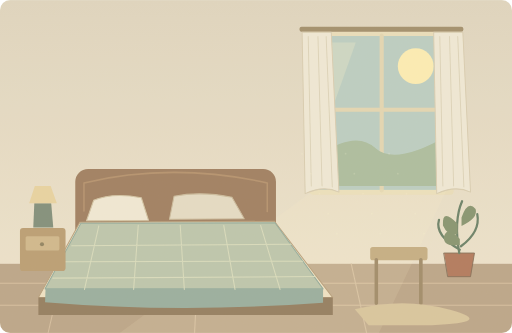
t = 0.00 s
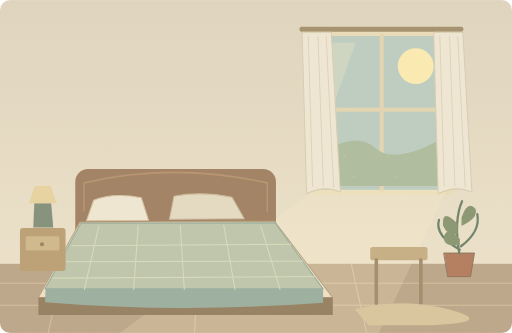
t = 1.25 s
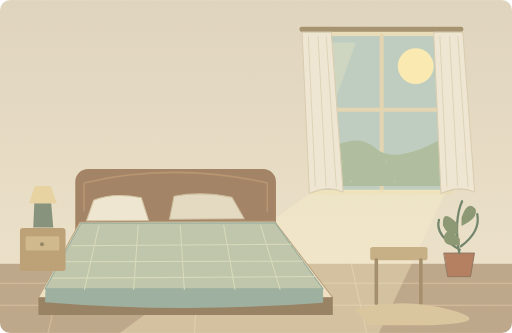
t = 3.75 s
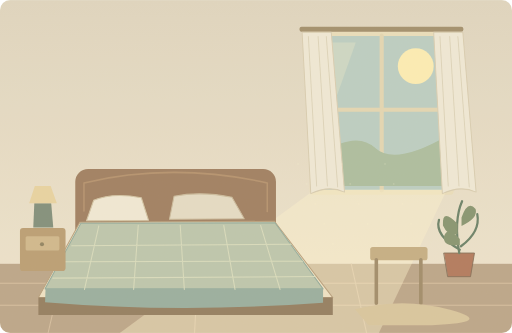
t = 5.00 s
t = 6.25 s: frame unchanged from t = 3.75 s, image omitted
t = 8.75 s: frame unchanged from t = 1.25 s, image omitted

The animated SVG that drew these frames (rendered in a browser with its animation timeline set to each time). Animation: 18 SMIL elements (animate=1,animateTransform=17); one cycle of 10.00 s, repeats indefinitely.

<svg xmlns="http://www.w3.org/2000/svg" width="1000" height="650" viewBox="0 0 1000 650" role="img" aria-labelledby="title desc"><title id="title">晨光落在被子上</title><desc id="desc">My bedroom gets plenty of sunlight in the morning.</desc><metadata>{"wordId": "bedroom", "dailyExample": "My bedroom gets plenty of sunlight in the morning.", "source": "https://github.com/go1app/word-atlas/blob/main/README.md", "attribution": "Word Atlas contributors — CC BY 4.0", "license": "https://creativecommons.org/licenses/by/4.0/", "changes": "New original vector animation interpreting the daily example.", "durationSeconds": 10}</metadata><defs><linearGradient id="wall" x1="0" y1="0" x2="0" y2="1"><stop stop-color="#e0d7c2"/><stop offset="1" stop-color="#f2e8d2"/></linearGradient><linearGradient id="beam" x1="0" y1="0" x2="0" y2="1"><stop stop-color="#fff6ce"/><stop offset="1" stop-color="#fff6ce"/></linearGradient><clipPath id="frame"><rect width="1000" height="650" rx="20"/></clipPath><filter id="paper"><feTurbulence type="fractalNoise" baseFrequency=".74" numOctaves="3" stitchTiles="stitch"/><feColorMatrix type="saturate" values="0"/><feComponentTransfer><feFuncA type="linear" slope=".065"/></feComponentTransfer><feBlend in="SourceGraphic" mode="soft-light"/></filter><filter id="glow" x="-100%" y="-100%" width="300%" height="300%"><feGaussianBlur stdDeviation="8"/></filter></defs><g clip-path="url(#frame)"><rect x="0" y="0" width="1000" height="650" rx="0" fill="url(#wall)" /><rect x="0" y="515" width="1000" height="135" rx="0" fill="#baa387" /><path d="M0 553H1000M0 596H1000M125 515L94 650M387 515L380 650M686 515L716 650" fill="none" stroke="#d5bea0" stroke-width="2" stroke-linecap="round" stroke-linejoin="round" /><rect x="605" y="61" width="281" height="319" rx="6" fill="#ece0bd" /><rect x="614" y="70" width="263" height="301" rx="3" fill="#bacfc5" /><path d="M745.5 69V372M613 214.12H878" fill="none" stroke="#e5d8b4" stroke-width="8" stroke-linecap="round" stroke-linejoin="round" /><path d="M629 83L694.92 83 629 268.35Z" fill="#fff6ce" stroke="none" stroke-width="2" stroke-linecap="round" stroke-linejoin="round" opacity=".25"/><circle cx="812" cy="129" r="35" fill="#fff0b5" /><path d="M625 302Q695 254 733 289T872 266V363H625Z" fill="#a9bd9f" stroke="none" stroke-width="2" stroke-linecap="round" stroke-linejoin="round" /><g opacity=".2"><path d="M615 370L234 650H740L873 370Z" fill="#fff6cf" stroke="none" stroke-width="2" stroke-linecap="round" stroke-linejoin="round" /><animate attributeName="opacity" values=".12;.42;.12" keyTimes="0;.5;1" dur="10s" repeatCount="indefinite"/></g><rect x="585" y="52" width="320" height="10" rx="4" fill="#9e8b68" /><g transform="translate(590 63)"><g><animateTransform attributeName="transform" type="skewX" values="0;2;0" keyTimes="0;.5;1" dur="10s" repeatCount="indefinite"/><path d="M0 0H57L72 312Q42 298 6 315Z" fill="#f2ecda" stroke="#d9ceb3" stroke-width="2" stroke-linecap="round" stroke-linejoin="round" /><path d="M12 8L18 300M31 8L39 300M47 8L59 302" fill="none" stroke="#ded6bd" stroke-width="2" stroke-linecap="round" stroke-linejoin="round" /></g></g><g transform="translate(847 63)"><g><animateTransform attributeName="transform" type="skewX" values="0;2;0" keyTimes="0;.5;1" dur="10s" repeatCount="indefinite"/><path d="M0 0H57L72 312Q42 298 6 315Z" fill="#f2ecda" stroke="#d9ceb3" stroke-width="2" stroke-linecap="round" stroke-linejoin="round" /><path d="M12 8L18 300M31 8L39 300M47 8L59 302" fill="none" stroke="#ded6bd" stroke-width="2" stroke-linecap="round" stroke-linejoin="round" /></g></g><rect x="147" y="330" width="392" height="211" rx="25" fill="#9b7a5d" /><path d="M164 412V357Q336 316 522 357V413" fill="none" stroke="#b38f6b" stroke-width="3" stroke-linecap="round" stroke-linejoin="round" /><path d="M156 434L536 432 650 581 75 581Z" fill="#f1e5c8" stroke="#b69e7b" stroke-width="2" stroke-linecap="round" stroke-linejoin="round" /><path d="M75 581H650V615H75Z" fill="#8f785b" stroke="none" stroke-width="2" stroke-linecap="round" stroke-linejoin="round" /><path d="M158 436L537 435 631 564 88 564Z" fill="#bbc6ae" stroke="#8eaa9c" stroke-width="2" stroke-linecap="round" stroke-linejoin="round" /><path d="M89 564H631V591Q352 612 88 590Z" fill="#94ad9f" stroke="none" stroke-width="2" stroke-linecap="round" stroke-linejoin="round" /><path d="M140 480L568 477M122 511L591 510M103 543L616 540M193 441L165 565M270 440L261 565M352 440L360 565M437 440L459 565M509 440L547 565" fill="none" stroke="#d9debf" stroke-width="2" stroke-linecap="round" stroke-linejoin="round" /><path d="M183 391Q220 375 276 386L290 430 169 431Z" fill="#f3ecd9" stroke="#d3c5a6" stroke-width="2" stroke-linecap="round" stroke-linejoin="round" /><path d="M340 383Q393 373 453 385L477 427 331 428Z" fill="#e6dec8" stroke="#cbbc9e" stroke-width="2" stroke-linecap="round" stroke-linejoin="round" /><rect x="39" y="445" width="89" height="84" rx="6" fill="#b89b70" /><rect x="50" y="461" width="66" height="28" rx="3" fill="#d0b78b" /><circle cx="82" cy="477" r="4" fill="#8b7e5c" /><path d="M65 444L67 397H100L104 444Z" fill="#7b8b78" stroke="none" stroke-width="2" stroke-linecap="round" stroke-linejoin="round" /><path d="M57 397L68 363H99L111 397Z" fill="#e9d4a1" stroke="none" stroke-width="2" stroke-linecap="round" stroke-linejoin="round" /><g transform="translate(897 494) scale(1.1)"><path d="M-27 0H27L20 42H-20Z" fill="#af7458" stroke="#7b6550" stroke-width="1.5" stroke-linecap="round" stroke-linejoin="round" /><path d="M0 0Q-10 -58 5 -92M1 -6Q-44 -31 -36 -59M3 -12Q38 -38 32 -69" fill="none" stroke="#627c64" stroke-width="4" stroke-linecap="round" stroke-linejoin="round" /><path d="M-3 -52Q-31 -81 -29 -49Q-19 -28 -3 -34M4 -63Q15 -95 29 -78Q34 -62 4 -48M1 -25Q-21 -49 -27 -30Q-30 -11 1 -14" fill="#81916d" stroke="none" stroke-width="2" stroke-linecap="round" stroke-linejoin="round" /></g><rect x="723" y="482" width="112" height="26" rx="5" fill="#c4ad82" /><path d="M735 507V592M822 507V592" fill="none" stroke="#9d8866" stroke-width="7" stroke-linecap="round" stroke-linejoin="round" /><path d="M693 604Q788 580 879 605T843 635H720Z" fill="#d9c69e" stroke="none" stroke-width="2" stroke-linecap="round" stroke-linejoin="round" /><g opacity=".2"><circle cx="590" cy="300" r="1.7" fill="#fff9d8" /><animateTransform attributeName="transform" type="translate" values="0 0;-8 20;0 0" keyTimes="0;.5;1" dur="10s" repeatCount="indefinite"/></g><g opacity=".2"><circle cx="607" cy="339" r="1.7" fill="#fff9d8" /><animateTransform attributeName="transform" type="translate" values="0 0;-8 20;0 0" keyTimes="0;.5;1" dur="10s" repeatCount="indefinite"/></g><g opacity=".2"><circle cx="624" cy="378" r="1.7" fill="#fff9d8" /><animateTransform attributeName="transform" type="translate" values="0 0;-8 20;0 0" keyTimes="0;.5;1" dur="10s" repeatCount="indefinite"/></g><g opacity=".2"><circle cx="641" cy="417" r="1.7" fill="#fff9d8" /><animateTransform attributeName="transform" type="translate" values="0 0;-8 20;0 0" keyTimes="0;.5;1" dur="10s" repeatCount="indefinite"/></g><g opacity=".2"><circle cx="658" cy="456" r="1.7" fill="#fff9d8" /><animateTransform attributeName="transform" type="translate" values="0 0;-8 20;0 0" keyTimes="0;.5;1" dur="10s" repeatCount="indefinite"/></g><g opacity=".2"><circle cx="675" cy="300" r="1.7" fill="#fff9d8" /><animateTransform attributeName="transform" type="translate" values="0 0;-8 20;0 0" keyTimes="0;.5;1" dur="10s" repeatCount="indefinite"/></g><g opacity=".2"><circle cx="692" cy="339" r="1.7" fill="#fff9d8" /><animateTransform attributeName="transform" type="translate" values="0 0;-8 20;0 0" keyTimes="0;.5;1" dur="10s" repeatCount="indefinite"/></g><g opacity=".2"><circle cx="709" cy="378" r="1.7" fill="#fff9d8" /><animateTransform attributeName="transform" type="translate" values="0 0;-8 20;0 0" keyTimes="0;.5;1" dur="10s" repeatCount="indefinite"/></g><g opacity=".2"><circle cx="726" cy="417" r="1.7" fill="#fff9d8" /><animateTransform attributeName="transform" type="translate" values="0 0;-8 20;0 0" keyTimes="0;.5;1" dur="10s" repeatCount="indefinite"/></g><g opacity=".2"><circle cx="743" cy="456" r="1.7" fill="#fff9d8" /><animateTransform attributeName="transform" type="translate" values="0 0;-8 20;0 0" keyTimes="0;.5;1" dur="10s" repeatCount="indefinite"/></g><g opacity=".2"><circle cx="760" cy="300" r="1.7" fill="#fff9d8" /><animateTransform attributeName="transform" type="translate" values="0 0;-8 20;0 0" keyTimes="0;.5;1" dur="10s" repeatCount="indefinite"/></g><g opacity=".2"><circle cx="777" cy="339" r="1.7" fill="#fff9d8" /><animateTransform attributeName="transform" type="translate" values="0 0;-8 20;0 0" keyTimes="0;.5;1" dur="10s" repeatCount="indefinite"/></g><g opacity=".2"><circle cx="794" cy="378" r="1.7" fill="#fff9d8" /><animateTransform attributeName="transform" type="translate" values="0 0;-8 20;0 0" keyTimes="0;.5;1" dur="10s" repeatCount="indefinite"/></g><g opacity=".2"><circle cx="811" cy="417" r="1.7" fill="#fff9d8" /><animateTransform attributeName="transform" type="translate" values="0 0;-8 20;0 0" keyTimes="0;.5;1" dur="10s" repeatCount="indefinite"/></g><g opacity=".2"><circle cx="828" cy="456" r="1.7" fill="#fff9d8" /><animateTransform attributeName="transform" type="translate" values="0 0;-8 20;0 0" keyTimes="0;.5;1" dur="10s" repeatCount="indefinite"/></g><rect width="1000" height="650" fill="#ddc8a0" opacity=".14" filter="url(#paper)" pointer-events="none"/></g></svg>
